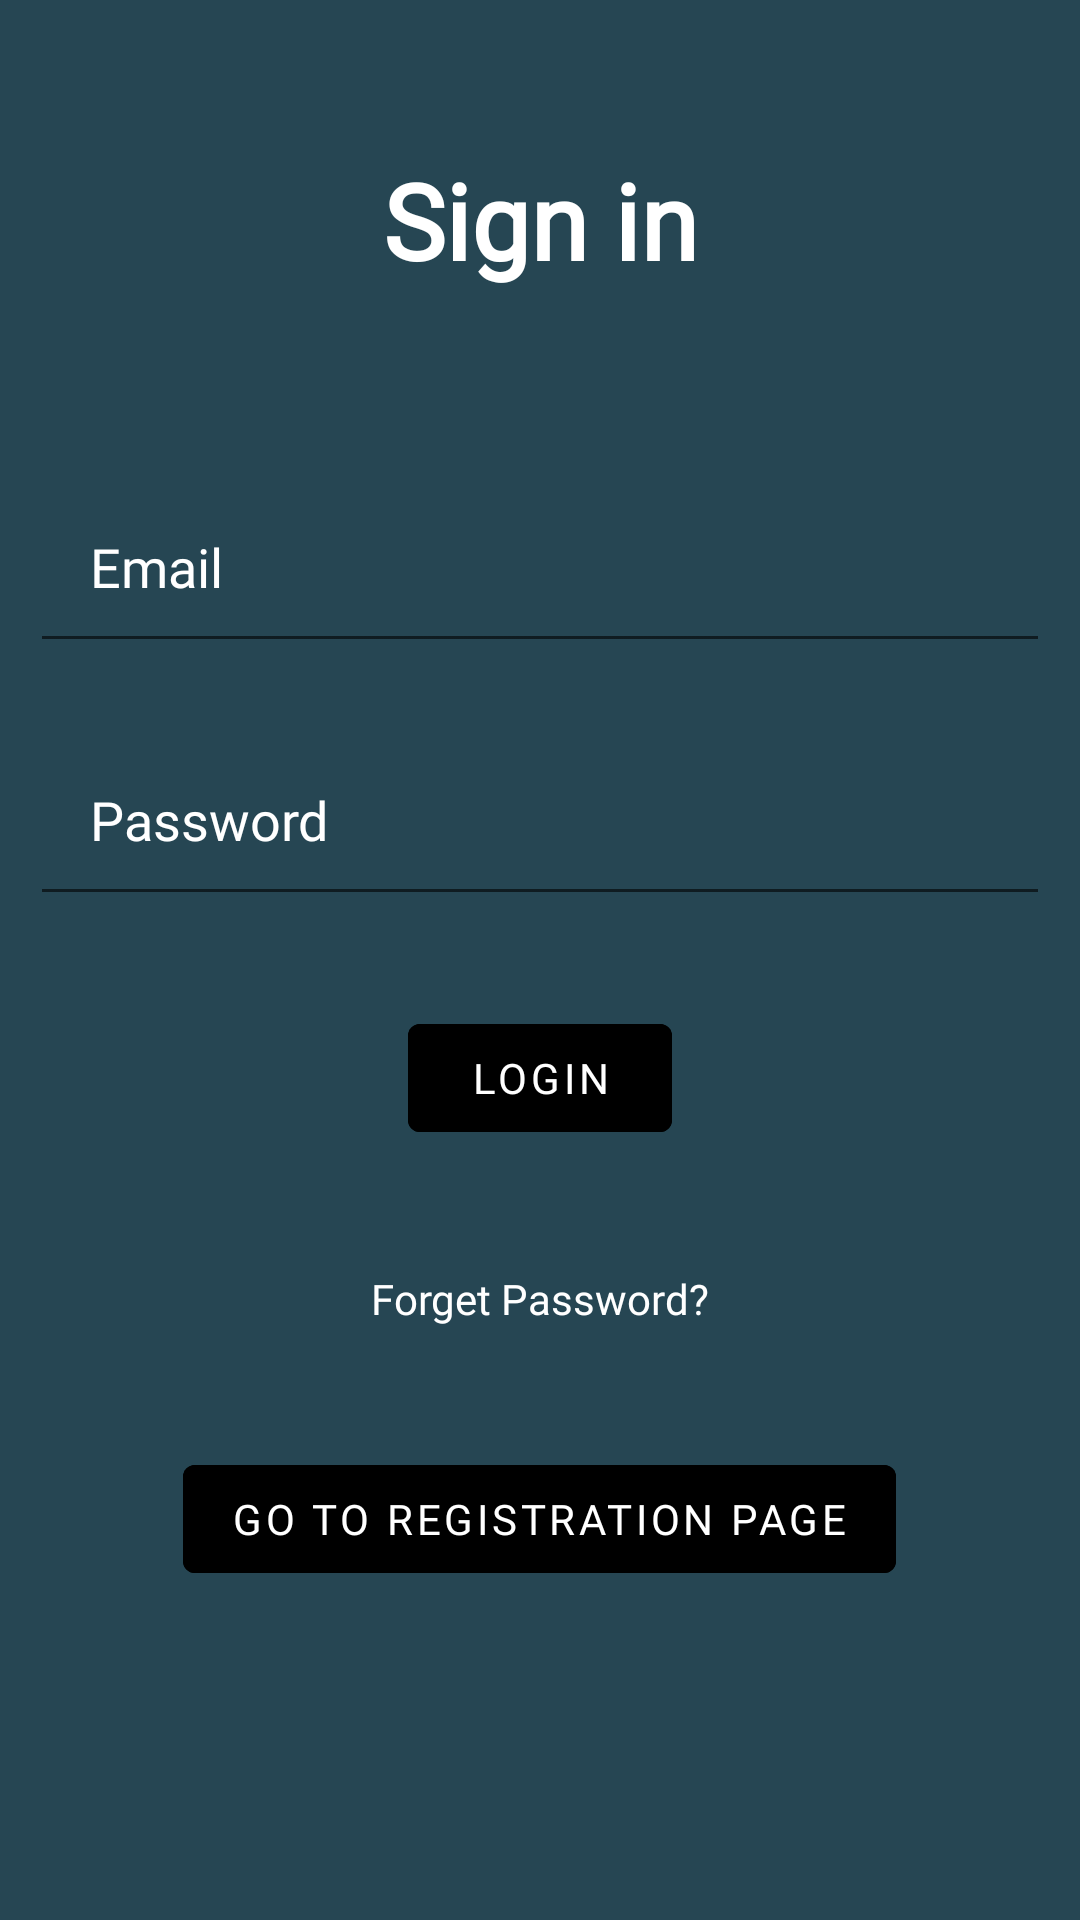

Layout XML and referenced resources for this Android screen:
<!-- AndroidManifest.xml: application theme Theme.OurWardrobe -->
<!-- res/layout/loginscreen.xml -->
<?xml version="1.0" encoding="utf-8"?>
<ScrollView xmlns:android="http://schemas.android.com/apk/res/android"
    xmlns:app="http://schemas.android.com/apk/res-auto"
    xmlns:tools="http://schemas.android.com/tools"
    android:layout_width="match_parent"
    android:layout_height="match_parent"
    tools:context=".Login"
    android:background="@color/dark_blue">
    <RelativeLayout
        android:layout_width="match_parent"
        android:layout_height="wrap_content"
        android:orientation="vertical" >

    <TextView
        android:layout_width="match_parent"
        android:layout_height="wrap_content"
        android:id="@+id/signIn"
        android:text="Sign in"
        android:textColor="@color/white"
        android:textSize="35dp"
        android:layout_margin="50dp"
        android:gravity="center"
        android:textStyle="bold"
        android:fontFamily="@font/rosmatika"
        />

    <EditText
        android:layout_width="match_parent"
        android:layout_height="wrap_content"
        android:id="@+id/userEmail"
        android:layout_below="@id/signIn"
        android:hint="Email"
        android:textColorHint="@color/white"
        android:textColor="@color/white"
        android:layout_margin="10dp"
        android:padding="20dp"
        android:drawableLeft="@drawable/ic_baseline_person_24"
        android:drawablePadding="10dp"
        android:fontFamily="@font/nexaregular"
        />

    <EditText
        android:id="@+id/password"
        android:layout_width="match_parent"
        android:layout_height="wrap_content"
        android:layout_below="@id/userEmail"
        android:layout_marginStart="10dp"
        android:layout_marginTop="10dp"
        android:layout_marginEnd="10dp"
        android:layout_marginBottom="10dp"
        android:drawableLeft="@drawable/ic_baseline_lock_24"
        android:drawablePadding="10dp"
        android:fontFamily="@font/nexaregular"
        android:hint="Password"
        android:inputType="textPassword"
        android:padding="20dp"
        android:textColor="@color/white"
        android:textColorHint="@color/white" />

    <com.google.android.material.button.MaterialButton
        android:id="@+id/Login"
        android:layout_width="wrap_content"
        android:layout_height="wrap_content"
        android:layout_below="@id/password"
        android:layout_centerHorizontal="true"
        android:layout_margin="20dp"
        android:text="LOGIN"
        android:textColor="@color/white"
        android:backgroundTint="@color/black"
        android:fontFamily="@font/nexaregular"
        style="?attr/materialButtonOutlinedStyle"
        />
    <TextView
        android:layout_width="wrap_content"
        android:layout_height="wrap_content"
        android:id="@+id/forgetPassword"
        android:layout_below="@id/Login"
        android:text="Forget Password?"
        android:textColor="@color/white"
        android:layout_centerHorizontal="true"
        android:layout_margin="20dp"
        android:fontFamily="@font/nexaregular"
        />

    <com.google.android.material.button.MaterialButton
        android:id="@+id/signUp"
        style="?attr/materialButtonOutlinedStyle"
        android:layout_width="wrap_content"
        android:layout_height="wrap_content"
        android:layout_below="@id/forgetPassword"
        android:layout_centerHorizontal="true"
        android:layout_marginStart="20dp"
        android:layout_marginTop="20dp"
        android:layout_marginEnd="20dp"
        android:layout_marginBottom="20dp"
        android:fontFamily="@font/nexaregular"
        android:textColor="@color/white"
        android:backgroundTint="@color/black"
        android:text="Go to Registration Page" />
    </RelativeLayout>
</ScrollView>
<!-- resources referenced by this layout -->
<resources>
  <color name="black">#FF000000</color>
  <color name="dark_blue">#264653</color>
  <color name="white">#FFFFFFFF</color>
  <style name="Theme.OurWardrobe" parent="Theme.MaterialComponents.DayNight.DarkActionBar">
          
          <item name="colorPrimary">@color/dark_blue</item>
          <item name="colorPrimaryVariant">@color/dark_blue</item>
          <item name="colorOnPrimary">@color/white</item>
          
          <item name="colorSecondary">@color/bg_blue</item>
          <item name="colorSecondaryVariant">@color/teal_700</item>
          <item name="colorOnSecondary">@color/black</item>
          
          <item name="android:statusBarColor" tools:targetApi="l">?attr/colorPrimaryVariant</item>
          
      </style>
  <color name="bg_blue">#8AB9B5</color>
  <color name="teal_700">#FF018786</color>
</resources>
